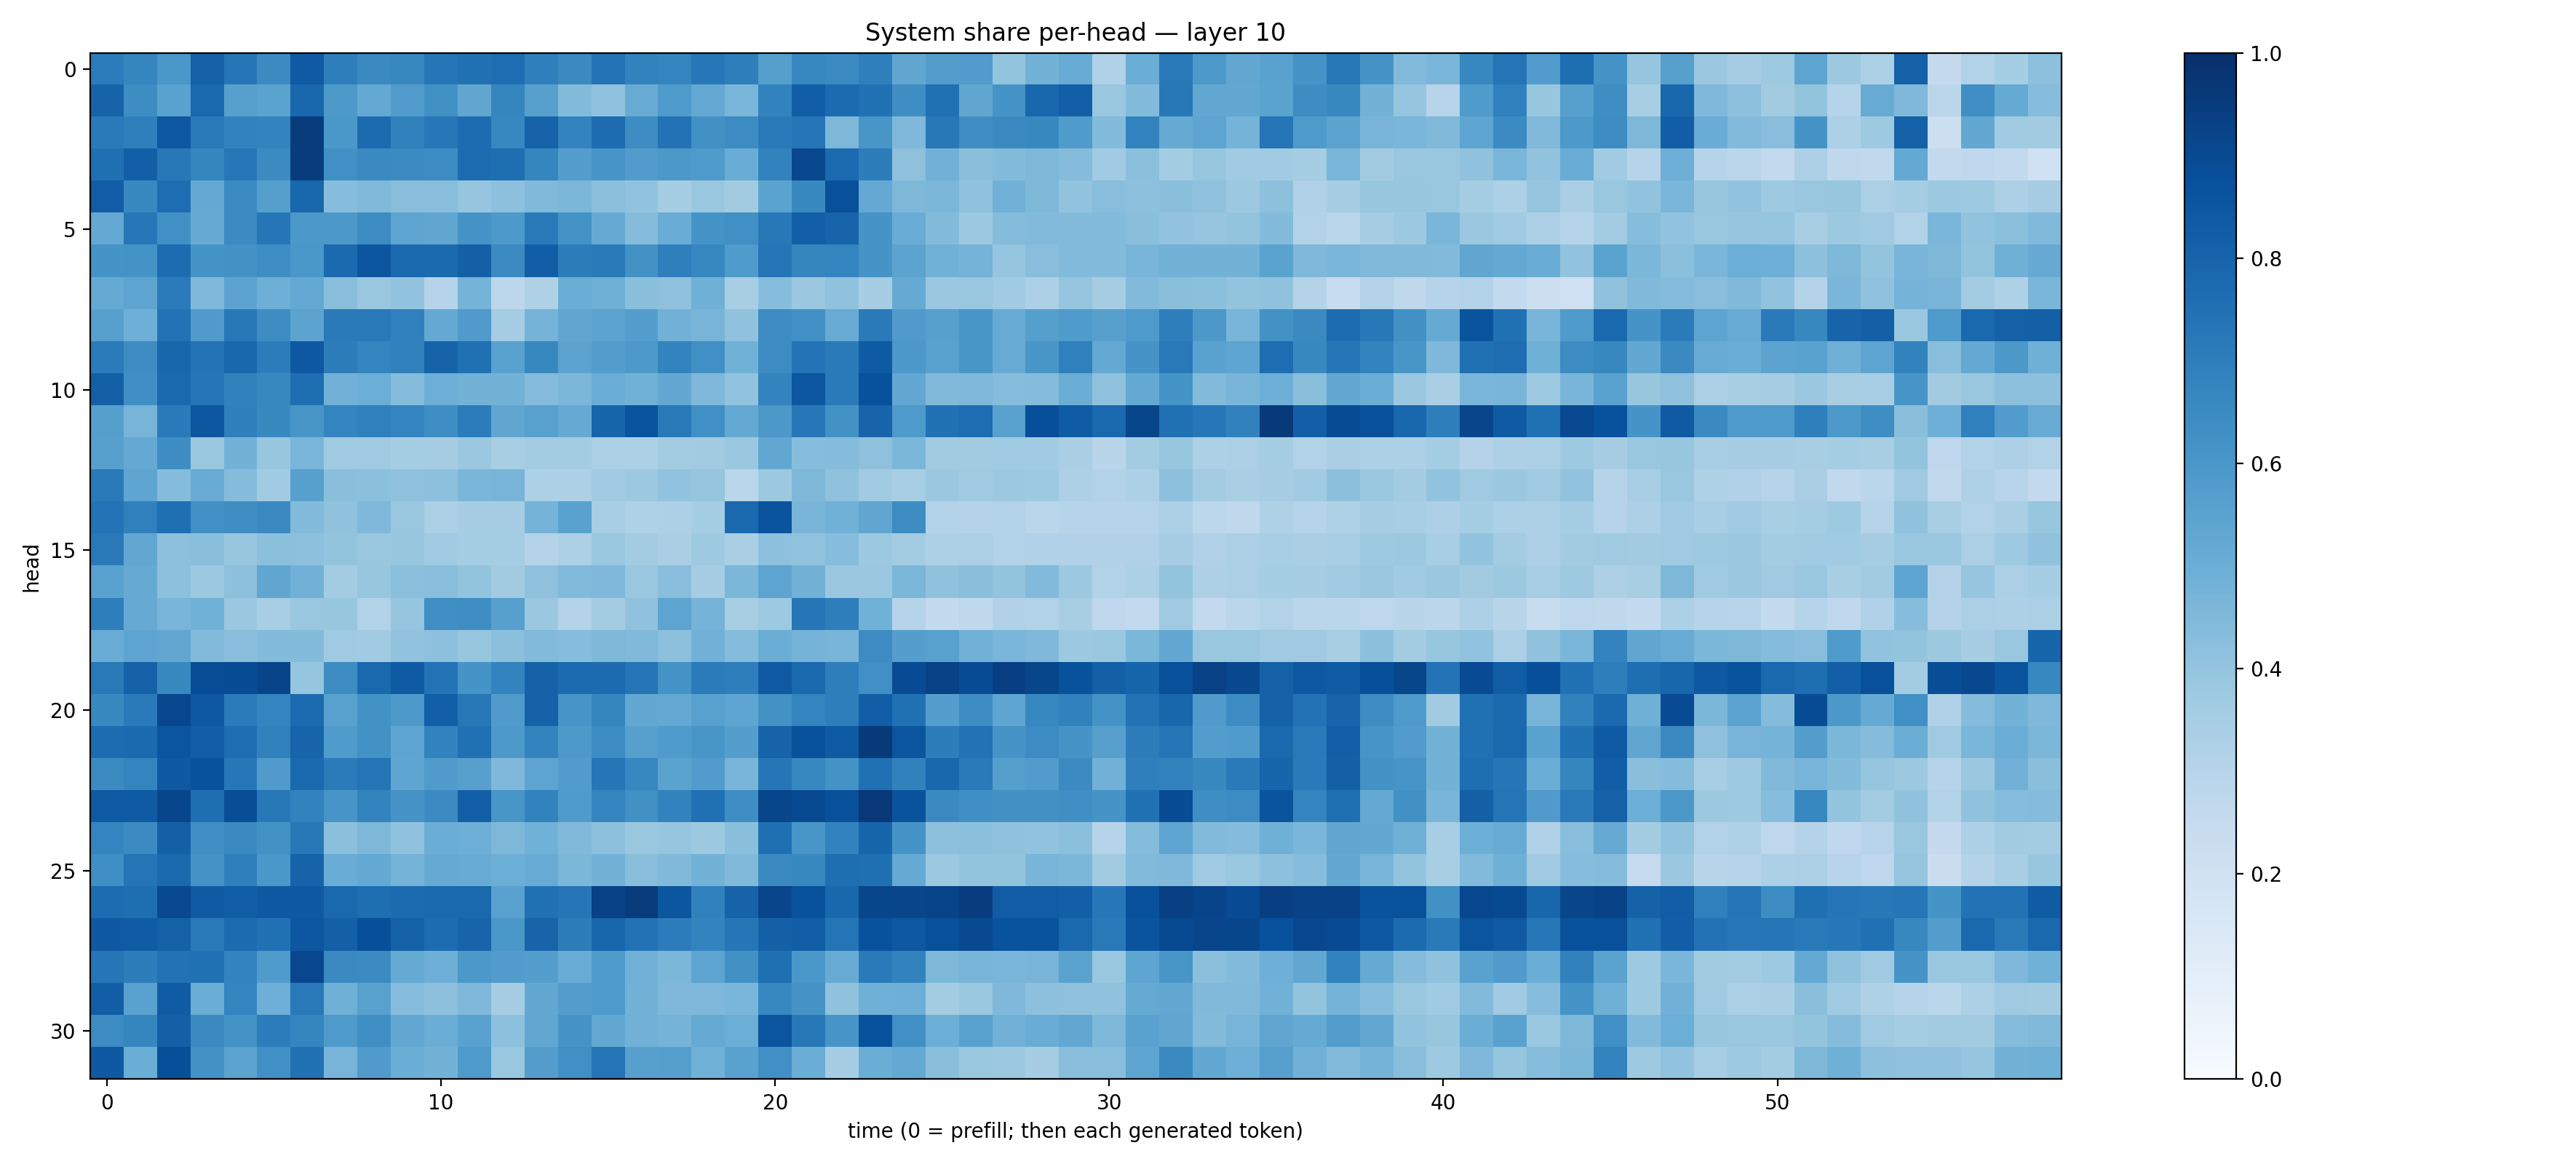

Data behind this chart, as committed beside it:
0.7065514, 0.66964966, 0.60067296, 0.8087463, 0.72969097, 0.64880145, 0.8382151, 0.69656384, 0.6530984, 0.6617351, 0.726993, 0.7495457, 0.76383716, 0.6947026, 0.65485555, 0.7385891, 0.6835065, 0.67343456, 0.726278, 0.69548553, 0.5650979, 0.6672531, 0.64917797, 0.69383293
0.8009, 0.6432, 0.5517, 0.7844, 0.5607, 0.5498, 0.7884, 0.5914, 0.5198, 0.576, 0.6268, 0.5345, 0.6714, 0.5586, 0.4405, 0.4093, 0.5079, 0.5829, 0.5229, 0.4618, 0.6799, 0.8207, 0.772, 0.7498
0.713, 0.695, 0.8438, 0.7152, 0.6825, 0.6781, 0.9517, 0.6004, 0.7709, 0.687, 0.7236, 0.7667, 0.6658, 0.8019, 0.6793, 0.7682, 0.6429, 0.7426, 0.6271, 0.6469, 0.7131, 0.7329, 0.4563, 0.6024
0.7561, 0.8169, 0.7208, 0.6701, 0.7245, 0.6498, 0.9507, 0.6292, 0.6545, 0.6509, 0.6464, 0.7677, 0.7612, 0.6705, 0.568, 0.6061, 0.5747, 0.5964, 0.5845, 0.5055, 0.681, 0.9075, 0.7734, 0.6998
0.8264, 0.6574, 0.762, 0.5205, 0.6511, 0.564, 0.7865, 0.4315, 0.4458, 0.4286, 0.4292, 0.3959, 0.4155, 0.4476, 0.4573, 0.4198, 0.4059, 0.3541, 0.3845, 0.362, 0.5479, 0.657, 0.8788, 0.5215
0.5206, 0.726, 0.6317, 0.5149, 0.6502, 0.7275, 0.5973, 0.5945, 0.6474, 0.542, 0.5344, 0.6131, 0.5919, 0.7138, 0.6187, 0.5143, 0.4356, 0.5067, 0.6135, 0.6301, 0.7206, 0.8171, 0.798, 0.6154
0.6168, 0.6191, 0.7666, 0.614, 0.6222, 0.6383, 0.5977, 0.7755, 0.8516, 0.7811, 0.7747, 0.8137, 0.6494, 0.8222, 0.7029, 0.7122, 0.6213, 0.6937, 0.665, 0.5851, 0.7333, 0.671, 0.6737, 0.6123
0.518, 0.54, 0.7082, 0.4519, 0.5452, 0.4936, 0.5214, 0.4273, 0.3864, 0.4025, 0.3037, 0.4765, 0.2783, 0.3239, 0.5015, 0.4884, 0.4254, 0.4126, 0.4913, 0.3433, 0.4313, 0.3789, 0.4093, 0.3514
0.5613, 0.4959, 0.7432, 0.5788, 0.7202, 0.6437, 0.5453, 0.7147, 0.717, 0.6878, 0.5206, 0.582, 0.3536, 0.4765, 0.5318, 0.5464, 0.5701, 0.4842, 0.4721, 0.4081, 0.6447, 0.6297, 0.5083, 0.7142
0.7102, 0.6412, 0.7913, 0.7417, 0.7883, 0.7057, 0.8403, 0.7007, 0.6757, 0.6874, 0.8036, 0.7537, 0.552, 0.6626, 0.5449, 0.5675, 0.59, 0.6763, 0.6303, 0.4863, 0.6454, 0.7414, 0.7133, 0.8341
0.8154, 0.6332, 0.785, 0.7288, 0.6868, 0.6628, 0.7606, 0.4833, 0.4965, 0.4349, 0.4951, 0.4788, 0.4793, 0.4352, 0.4595, 0.5008, 0.4857, 0.5238, 0.4528, 0.4026, 0.6786, 0.849, 0.7114, 0.8725
0.5639, 0.4707, 0.7131, 0.8484, 0.6944, 0.6589, 0.6039, 0.6733, 0.6904, 0.6736, 0.6406, 0.7066, 0.5316, 0.5576, 0.5152, 0.7944, 0.8598, 0.7185, 0.63, 0.5214, 0.5953, 0.726, 0.6247, 0.8006
0.5617, 0.5227, 0.6411, 0.3906, 0.4797, 0.3922, 0.4628, 0.3685, 0.3677, 0.3538, 0.3497, 0.3799, 0.3437, 0.3589, 0.3558, 0.3335, 0.3301, 0.3591, 0.3612, 0.3799, 0.5296, 0.4302, 0.4366, 0.4108
0.7126, 0.5374, 0.4337, 0.5083, 0.4367, 0.3635, 0.5605, 0.4241, 0.4181, 0.4117, 0.4173, 0.463, 0.4718, 0.3297, 0.3268, 0.3702, 0.3771, 0.4031, 0.3971, 0.2852, 0.3776, 0.4553, 0.4136, 0.3656
0.739, 0.6879, 0.7541, 0.6291, 0.6401, 0.6548, 0.4375, 0.4089, 0.4496, 0.3901, 0.3328, 0.3485, 0.3495, 0.4754, 0.5516, 0.3455, 0.3235, 0.3301, 0.3533, 0.7783, 0.8607, 0.4672, 0.4874, 0.533
0.7167, 0.5301, 0.4172, 0.4252, 0.3939, 0.4182, 0.4165, 0.4013, 0.3902, 0.3922, 0.3637, 0.3519, 0.3547, 0.3059, 0.3319, 0.3869, 0.3583, 0.3367, 0.3722, 0.3361, 0.4155, 0.4061, 0.4306, 0.3768
0.5528, 0.514, 0.4151, 0.3782, 0.4176, 0.5325, 0.4821, 0.3573, 0.3922, 0.4193, 0.4289, 0.4014, 0.3598, 0.4131, 0.4429, 0.4517, 0.3901, 0.4276, 0.3509, 0.4573, 0.5416, 0.4794, 0.3807, 0.381
0.6964, 0.5146, 0.4665, 0.4849, 0.3816, 0.3449, 0.384, 0.3921, 0.3139, 0.3967, 0.6366, 0.6381, 0.5603, 0.3793, 0.3059, 0.3573, 0.4065, 0.5406, 0.4738, 0.3421, 0.3748, 0.7335, 0.698, 0.4864
0.5057, 0.5419, 0.5293, 0.444, 0.4276, 0.4407, 0.4405, 0.3682, 0.367, 0.4047, 0.4174, 0.393, 0.4203, 0.4414, 0.4322, 0.455, 0.4478, 0.4164, 0.4833, 0.4365, 0.5029, 0.4733, 0.4687, 0.6459
0.7154, 0.805, 0.6576, 0.8844, 0.8879, 0.9183, 0.3953, 0.6434, 0.7841, 0.834, 0.7403, 0.6162, 0.6773, 0.8084, 0.7711, 0.7697, 0.7346, 0.62, 0.7071, 0.6983, 0.8386, 0.7766, 0.699, 0.6302
0.6574, 0.7112, 0.9077, 0.8466, 0.7093, 0.6729, 0.7717, 0.5565, 0.6216, 0.5932, 0.8177, 0.7201, 0.5782, 0.807, 0.6058, 0.6705, 0.5252, 0.5233, 0.5573, 0.5372, 0.6211, 0.6742, 0.6973, 0.8204
0.7657, 0.7751, 0.8573, 0.8222, 0.7646, 0.6849, 0.797, 0.583, 0.6249, 0.5428, 0.6809, 0.752, 0.591, 0.6783, 0.5917, 0.6483, 0.5608, 0.5848, 0.6028, 0.5688, 0.8018, 0.8679, 0.8334, 0.9623
0.6496, 0.6719, 0.8416, 0.8746, 0.7259, 0.5789, 0.7788, 0.7082, 0.7347, 0.5354, 0.5819, 0.5618, 0.4519, 0.541, 0.5766, 0.7314, 0.6651, 0.5483, 0.5765, 0.4658, 0.7319, 0.6641, 0.6193, 0.7505
0.8349, 0.8328, 0.9131, 0.7582, 0.8846, 0.7219, 0.6799, 0.6065, 0.6787, 0.6129, 0.6486, 0.817, 0.602, 0.6823, 0.5849, 0.6736, 0.6251, 0.6806, 0.7511, 0.6394, 0.9105, 0.8954, 0.877, 0.9667
0.6735, 0.6518, 0.8127, 0.6335, 0.6524, 0.624, 0.7199, 0.4213, 0.457, 0.4095, 0.5015, 0.496, 0.4559, 0.4845, 0.4476, 0.4154, 0.39, 0.3973, 0.3778, 0.4248, 0.7564, 0.604, 0.6814, 0.7964
0.6342, 0.7371, 0.7827, 0.6174, 0.6926, 0.6011, 0.801, 0.5056, 0.5214, 0.4733, 0.516, 0.5114, 0.4982, 0.508, 0.4592, 0.4772, 0.4278, 0.4477, 0.4796, 0.448, 0.6547, 0.6613, 0.7614, 0.7571
0.7658, 0.7579, 0.901, 0.8372, 0.8254, 0.8409, 0.8403, 0.7796, 0.7586, 0.7733, 0.7823, 0.7812, 0.5569, 0.7462, 0.7297, 0.9322, 0.9493, 0.8554, 0.6845, 0.8038, 0.9142, 0.8692, 0.7865, 0.9131
0.8418, 0.8311, 0.811, 0.7174, 0.7723, 0.747, 0.8481, 0.8127, 0.8828, 0.8111, 0.7689, 0.7995, 0.5983, 0.7984, 0.7025, 0.7927, 0.7439, 0.7035, 0.677, 0.7293, 0.816, 0.8233, 0.7372, 0.8737
0.7329, 0.7017, 0.7445, 0.7509, 0.6764, 0.5826, 0.9081, 0.6534, 0.6494, 0.5171, 0.496, 0.5951, 0.5766, 0.5675, 0.5072, 0.5894, 0.4815, 0.4601, 0.5407, 0.6258, 0.755, 0.5999, 0.5097, 0.7135
0.8222, 0.5517, 0.8309, 0.5032, 0.6734, 0.4956, 0.7167, 0.4894, 0.5585, 0.4331, 0.4172, 0.4526, 0.3482, 0.5265, 0.5719, 0.588, 0.4786, 0.4511, 0.4503, 0.4629, 0.6665, 0.6097, 0.4073, 0.4907
0.6447, 0.67, 0.8144, 0.6527, 0.6207, 0.7055, 0.6688, 0.5867, 0.6337, 0.5246, 0.5031, 0.554, 0.4146, 0.5298, 0.611, 0.5236, 0.4827, 0.4756, 0.5184, 0.4965, 0.8563, 0.7206, 0.6069, 0.8745
0.8399, 0.5011, 0.8803, 0.6234, 0.5438, 0.6294, 0.7478, 0.4716, 0.5798, 0.5015, 0.4783, 0.5869, 0.3888, 0.5667, 0.6306, 0.7358, 0.5615, 0.5625, 0.4844, 0.5515, 0.6306, 0.5038, 0.349, 0.5034
